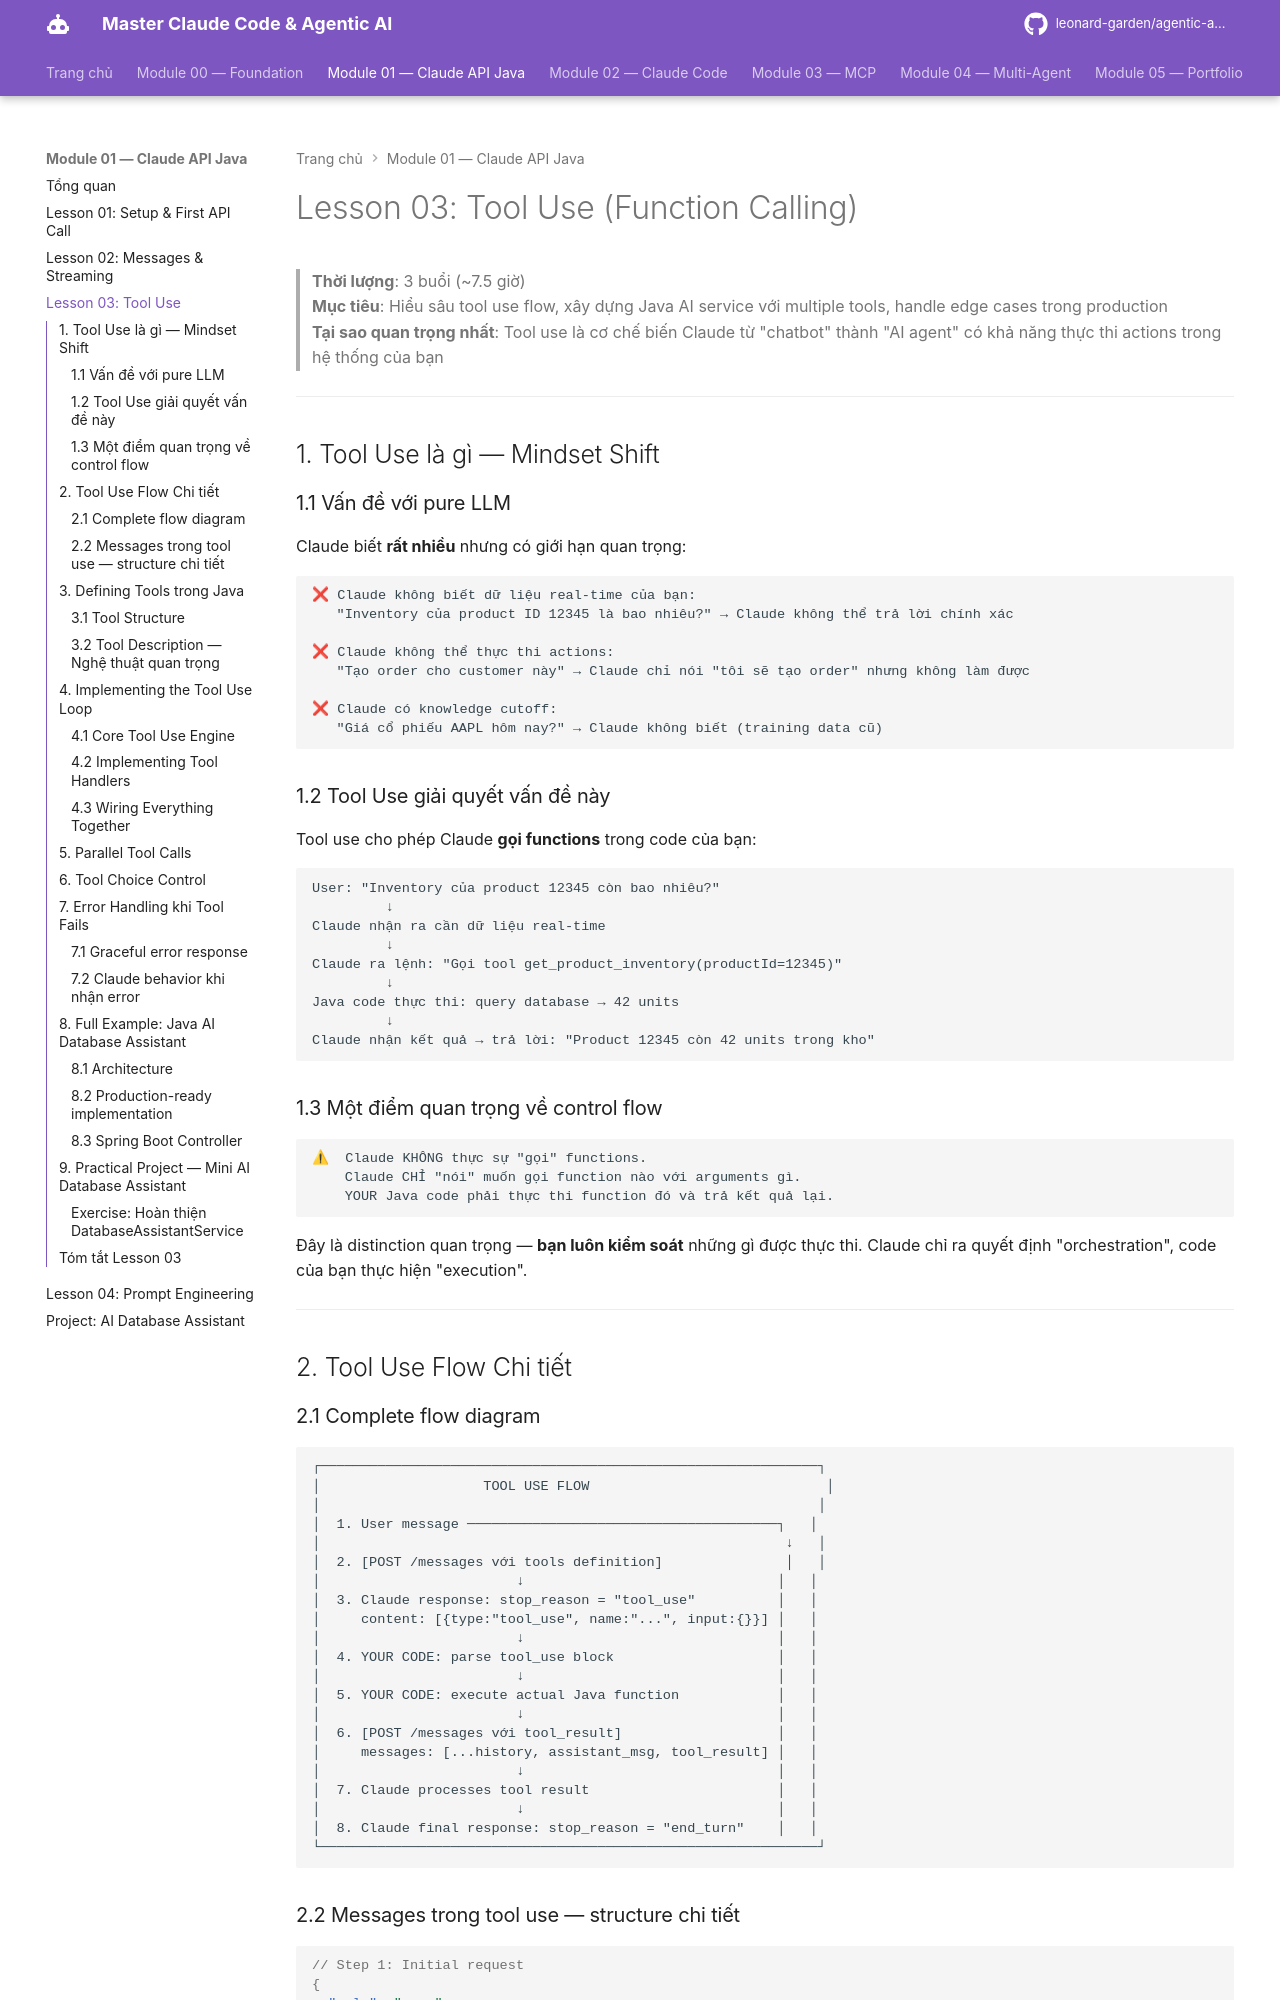

repository: leonard-garden/agentic-ai-course · page: module-01-claude-api-java/lessons/03-tool-use/index.html · generator: mkdocs

# Lesson 03: Tool Use (Function Calling)

> **Thời lượng**: 3 buổi (~7.5 giờ)  
> **Mục tiêu**: Hiểu sâu tool use flow, xây dựng Java AI service với multiple tools, handle edge cases trong production  
> **Tại sao quan trọng nhất**: Tool use là cơ chế biến Claude từ "chatbot" thành "AI agent" có khả năng thực thi actions trong hệ thống của bạn

---

## 1. Tool Use là gì — Mindset Shift

### 1.1 Vấn đề với pure LLM

Claude biết **rất nhiều** nhưng có giới hạn quan trọng:

```
❌ Claude không biết dữ liệu real-time của bạn:
   "Inventory của product ID 12345 là bao nhiêu?" → Claude không thể trả lời chính xác

❌ Claude không thể thực thi actions:
   "Tạo order cho customer này" → Claude chỉ nói "tôi sẽ tạo order" nhưng không làm được

❌ Claude có knowledge cutoff:
   "Giá cổ phiếu AAPL hôm nay?" → Claude không biết (training data cũ)
```

### 1.2 Tool Use giải quyết vấn đề này

Tool use cho phép Claude **gọi functions** trong code của bạn:

```
User: "Inventory của product 12345 còn bao nhiêu?"
         ↓
Claude nhận ra cần dữ liệu real-time
         ↓
Claude ra lệnh: "Gọi tool get_product_inventory(productId=12345)"
         ↓
Java code thực thi: query database → 42 units
         ↓
Claude nhận kết quả → trả lời: "Product 12345 còn 42 units trong kho"
```

### 1.3 Một điểm quan trọng về control flow

```
⚠  Claude KHÔNG thực sự "gọi" functions.
    Claude CHỈ "nói" muốn gọi function nào với arguments gì.
    YOUR Java code phải thực thi function đó và trả kết quả lại.
```

Đây là distinction quan trọng — **bạn luôn kiểm soát** những gì được thực thi. Claude chỉ ra quyết định "orchestration", code của bạn thực hiện "execution".

---

## 2. Tool Use Flow Chi tiết

### 2.1 Complete flow diagram

```
┌─────────────────────────────────────────────────────────────┐
│                    TOOL USE FLOW                             │
│                                                             │
│  1. User message ──────────────────────────────────────┐   │
│                                                         ↓   │
│  2. [POST /messages với tools definition]               │   │
│                        ↓                               │   │
│  3. Claude response: stop_reason = "tool_use"          │   │
│     content: [{type:"tool_use", name:"...", input:{}}] │   │
│                        ↓                               │   │
│  4. YOUR CODE: parse tool_use block                    │   │
│                        ↓                               │   │
│  5. YOUR CODE: execute actual Java function            │   │
│                        ↓                               │   │
│  6. [POST /messages với tool_result]                   │   │
│     messages: [...history, assistant_msg, tool_result] │   │
│                        ↓                               │   │
│  7. Claude processes tool result                       │   │
│                        ↓                               │   │
│  8. Claude final response: stop_reason = "end_turn"    │   │
└─────────────────────────────────────────────────────────────┘
```
